Dataset: satellite_dataset_final (GitHub, royalp2p/weather-ai-project). Classes: clear, cloudy, rain.

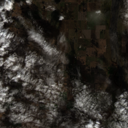
Label: cloudy

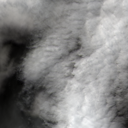
Label: rain

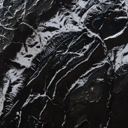
Label: clear

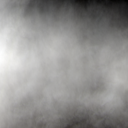
Label: rain

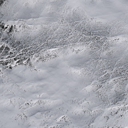
Label: clear

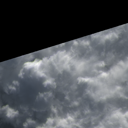
Label: cloudy
